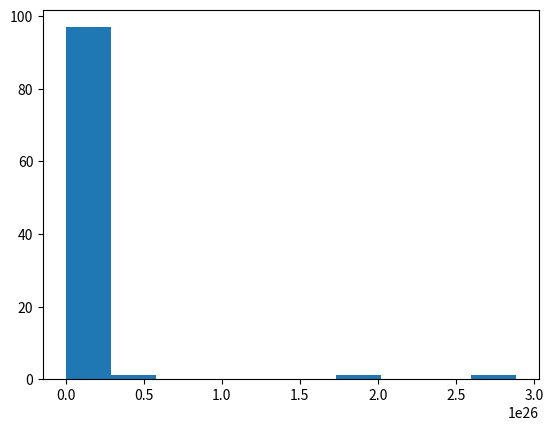

Recreate this plot in Python.
from numpy.random import seed
from numpy.random import randn
from numpy import exp
from matplotlib import pyplot

seed(1)

data = 5 * randn(100) + 50

data = exp(data)

pyplot.hist(data)
pyplot.show()
